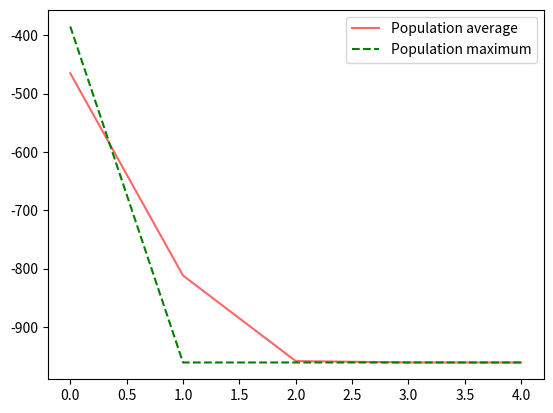

The script that saved this image:
import numpy as np
import math
import random
import matplotlib.pyplot as plt


def func(x):
    return x**2 + 48*x -385


def plotting(n,x,y):
    fig= plt.figure()
    plt.plot(n,x,'-',color='red',alpha=0.6,label='Population average')
    plt.plot(n,y,'--',color='green',label='Population maximum')
    plt.legend()
    plt.show()

    
def roulette_wheel(fx,gen_num):
    #print('Inside roulette wheel')
    fx=fx-min(fx)
    fx=max(fx)-fx
    m=sum(fx)
    pick=random.uniform(0,m)
    s=0
    for idx,ch in enumerate(fx):
        s+=ch
        #print('m=',m,' s=',s,' pick=',pick)
        if s>=pick:
            break
    return idx


def next_gen(gen,x,fx,gen_num,chrom_len,lower):

    crossover_prob=0.7
    mutation_prob=0.3

    child_gen= np.zeros((gen_num,chrom_len),dtype=int)
    row=0

    for iteration in range(int(gen_num/2)):
        #SELECTION OF PARENTS
        ind1= roulette_wheel(fx,gen_num)
        #print('after 1')
        ind2= roulette_wheel(fx,gen_num)
        #print('after 2')
        #while(ind1==ind2):
        #    ind2= roulette_wheel(fx,gen_num)

        child_gen[row]=gen[ind1]
        child_gen[row+1]=gen[ind2]

        #2 POINT CROSSOVER
        prob= random.random()
        if prob<= crossover_prob:
            cr1= random.randint(1,chrom_len-1)
            cr2=random.randint(1,chrom_len-1)
            while(cr2==cr1):
                cr2=random.randint(1,chrom_len-1)
            if cr2<cr1:
                cr2,cr1=cr1,cr2
            for i in range(cr1,cr2):
                child_gen[row][i],child_gen[row+1][i]=child_gen[row+1][i],child_gen[row][i]

        #MUTATION
        for i in range(row,row+2):
            prob= random.random()
            if prob<= mutation_prob:
                mu= random.randint(0,chrom_len-1)
                if child_gen[i][mu]==0:
                    child_gen[i][mu]=1
                else:
                    child_gen[i][mu]=0

        row+=2

    ch_x= np.zeros(gen_num,dtype=int)
    ch_fx= np.zeros(gen_num,dtype=float)

    bit=np.zeros(chrom_len,dtype=int)
    
    for i in range(chrom_len):
        bit[chrom_len-i-1]=math.pow(2,i)

    for i in range(gen_num):
        for j in range(chrom_len):
            ch_x[i]+=bit[j]*child_gen[i][j]
        ch_x[i]+=lower
        ch_fx=func(ch_x)

    dummy= np.vstack([gen,child_gen])

    dx= np.vstack([x.reshape((gen_num,1)),ch_x.reshape((gen_num,1))])
    dfx= np.vstack([fx.reshape((gen_num,1)),ch_fx.reshape((gen_num,1))])
    
    dummy= np.hstack([dummy,dx])
    dummy= np.hstack([dummy,dfx])
    
    dummy= dummy[dummy[:,chrom_len+1].argsort()]

    for i in range(gen_num):
        x[i]=dummy[i][chrom_len]
        fx[i]=dummy[i][chrom_len+1]

    dummy=np.delete(dummy,np.s_[-2:],1)

    for i in range(gen_num):
        gen[i]=dummy[i]
        
    return gen,fx,x
    
    
def ga(lower,upper):

    x2=upper-lower
    x1=0
    gen_num= 10
    for chrom_len in range(11):
        if math.pow(2,chrom_len)>x2:
            break

    gen= np.zeros((gen_num,chrom_len),dtype=int)
    x= np.zeros(gen_num,dtype=int)
    fx= np.zeros(gen_num)

    #GENERATE INITIAL POPULATION
    for i in range(gen_num):
        r= random.randint(x1,x2)
        bi= np.binary_repr(r, width=chrom_len)
        x[i]=r+lower
        fx[i]=func(x[i])
        for j in range(chrom_len):
            gen[i][j]= bi[j]

    print(x,fx)
    avg=[]
    maxi=[]
    n=[]
    for i in range(50):
        #FOR PLOTTING
        n.append(i)
        avg.append(fx.mean())
        maxi.append(fx[0])

        avg1= fx.mean()
        gen,fx,x= next_gen(gen,x,fx,gen_num,chrom_len,lower)
        
        print("iteration ",i+1)
        print("population mean : ", fx.mean())
        print("population max : ", fx[0])
        print("optimal value: ",x[0])
        print()
        avg2= fx.mean()
        if(abs(avg1-avg2)<0.01):
            break

    print("population mean converges to: ", fx.mean())
    print("population max converges to: ", fx[0])
    print("optimal value: ",x[0])
    plotting(n,avg,maxi)

    
ga(-55,7)
